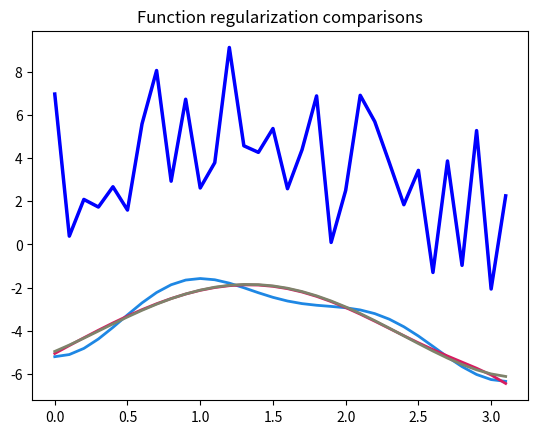

Here is the Python script that generated this plot: (Note: this script raises an exception after producing the figure.)
import numpy as np
import matplotlib.pyplot as plt

def transforms():
    # First, produce a random time series with trend
    t = np.arange(0, np.pi, 0.1)
    n = len(t)
    s = np.std(np.cos(t) * t) / np.random.rand()
    x = np.cos(t) * t + s * np.random.rand(n)

    # Set parameters for smoothing
    b = 5  # Number of basis functions
    nLambda = 0  # HP filter smoothing parameter.

    # Now, produce smooth time series
    x1 = dft(b, t, x)
    x3 = fun_hodrick_prescott(x, nLambda)
    x4 = integral_transform(t, x, b, 0)
    x5 = integral_transform(t, x, b, 1)
    x6 = integral_transform(t, x, b, 2)

    # Visualize original function
    plt.figure(1)
    plt.title('Function regularization comparisons')
    plt.plot(t, x, color=[.5, .5, .5])
    plt.plot(t, x3, 'b', linewidth=2.5)
    plt.plot(t, x4, color=[30/256, 136/256, 229/256], linewidth=2)
    plt.plot(t, x5, color=[216/256, 27/256, 96/256], linewidth=2)
    plt.plot(t, x6, color=[126/256, 132/256, 107/256], linewidth=2)
    plt.legend(['Raw', 'cos((k-1)*pi*x/l)', 'x^{(k-1)}*exp((k-1)*x/l)', 'x^{(k-1)}'], loc='southwest')
    plt.axis('tight')
    plt.show()

def dft(m, x, f):
    n = len(x)
    w = np.exp(2 * np.pi * 1j / n)
    F = np.zeros((n, n), dtype=complex)
    for i in range(n):
        for k in range(i, n):
            F[i, k] = w**(i * k)
            F[k, i] = F[i, k]
    T = np.dot(F, f)
    
    B = np.sort(T)[::-1]
    uIdx = np.argsort(T)[::-1]
    idx = slice(m, n)
    B[idx] = 0
    T = B[uIdx]

    w = np.exp(-2 * np.pi * 1j / n)
    iF = np.zeros((n, n), dtype=complex)
    for i in range(n):
        for k in range(i, n):
            iF[i, k] = w**(i * k)
            iF[k, i] = iF[i, k]

    y1 = np.real(np.dot(iF, T)) / n
    return y1

def fun_hodrick_prescott(x, nLambda):
    n = len(x)
    L = np.zeros((n, n))
    for i in range(2, n):
        L[i, i - 2:i + 1] = [1, -2, 1]

    LL = np.eye(n) - nLambda * np.dot(L.T, L)
    y = np.linalg.solve(LL, x)
    return y

def integral_transform(t, x, b, nBasis):
    x = x - x[0]  # guaranteed start at the origin
    l = t[-1] - t[0]  # length of the interval
    alpha = np.random.rand()
    beta = np.random.rand()
    cBasis = []
    for k in range(1, b + 1):
        if nBasis == 0:
            cBasis.append(np.cos((k - 1) * np.pi * t / l))
        elif nBasis == 1:
            cBasis.append(t**(k - 1) * np.exp((k - 1) * t / l))
        elif nBasis == 2:
            cBasis.append(t**(k - 1))
        elif nBasis == 3:
            alpha = 0
            beta = alpha
            cBasis.append(np.polynomial.legendre.Legendre.basis(k - 1)(2 * t / l - 1))
        elif nBasis == 4:
            alpha = -0.5
            beta = alpha
            cBasis.append(np.polynomial.chebyshev.Chebyshev.basis(k - 1)(2 * t / l - 1))
        elif nBasis == 5:
            alpha = 0.5
            beta = alpha
            cBasis.append(np.polynomial.chebyshev.Chebyshev.basis(k - 1)(2 * t / l - 1))
        elif nBasis == 6:
            beta = alpha
            cBasis.append(np.polynomial.chebyshev.Chebyshev.basis(k - 1)(2 * t / l - 1))
        elif nBasis == 7:
            cBasis.append(np.polynomial.legendre.Legendre.basis(k - 1)(2 * t / l - 1))

    A = np.zeros((b, b))
    w = np.zeros((b, 1))

    for i in range(b):
        for j in range(b):
            A[i, j] = integrator(t, cBasis[i] * cBasis[j])

    for i in range(b):
        w[i] = integrator(t, x * cBasis[i])

    c = np.linalg.solve(A, w)
    s = np.zeros_like(t)

    for i in range(b):
        s += c[i] * cBasis[i]

    return s

def integrator(t, x):
    I = 0
    n = len(x)
    dx = (t[-1] - t[0]) / n
    for i in range(1, n):
        I += (x[i - 1] + x[i]) / 2 * dx
    return I

def ann():
    # Define the number of inputs, hidden layers, and outputs
    inputs = 2
    hidden = 2
    outputs = 1

    # Define the weight matrices and bias
    weights1 = np.random.rand(inputs + 1, hidden)
    weights2 = np.random.rand(hidden + 1, outputs)

    # Define the input vector
    input_vector = np.array([1, 2])

    # Add bias to the input
    input_vector = np.append(input_vector, 1)

    # Perform the feedforward calculation
    hidden_layer = sigmoid(np.dot(input_vector, weights1))
    hidden_layer = np.append(hidden_layer, 1)
    output = sigmoid(np.dot(hidden_layer, weights2))

    # Define the target output
    target = 0.5

    # Calculate the error
    error = target - output

    # Perform backpropagation
    delta_output = error * sigmoid_derivative(output)
    error_hidden = np.dot(delta_output, weights2[:-1].T)
    delta_hidden = error_hidden * sigmoid_derivative(hidden_layer[:-1])

    # Update the weights
    learning_rate = 0.1
    weights2 += np.outer(hidden_layer, delta_output) * learning_rate
    weights1 += np.outer(input_vector, delta_hidden) * learning_rate

    print(output)

def sigmoid(x):
    return 1 / (1 + np.exp(-x))

def sigmoid_derivative(x):
    return x * (1 - x)

transforms()
ann()
